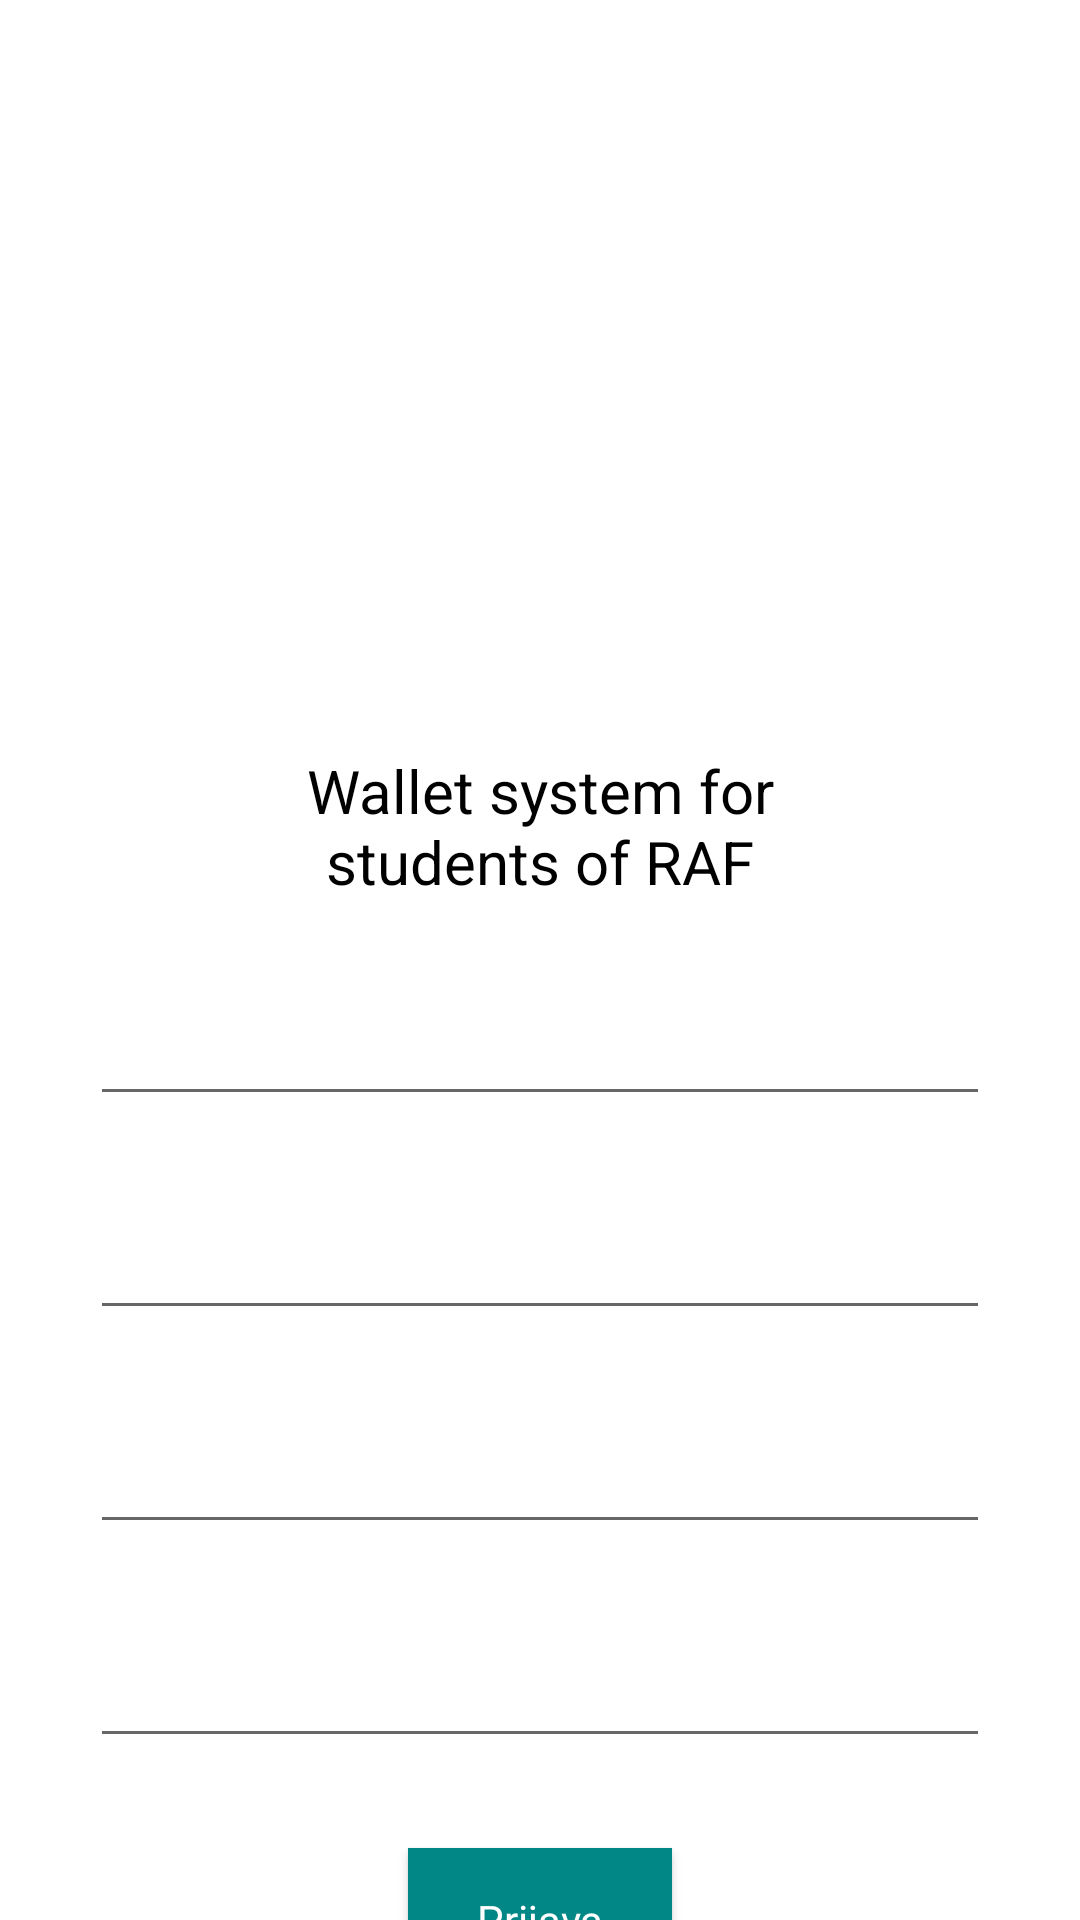

Reconstruct the res/layout file that produces this screen, plus the resources it refers to.
<!-- AndroidManifest.xml: application theme Theme.RafWallet -->
<!-- res/layout/activity_login.xml -->
<?xml version="1.0" encoding="utf-8"?>
<androidx.constraintlayout.widget.ConstraintLayout xmlns:android="http://schemas.android.com/apk/res/android"
    xmlns:app="http://schemas.android.com/apk/res-auto"
    xmlns:tools="http://schemas.android.com/tools"
    android:layout_width="match_parent"
    android:layout_height="match_parent"
    tools:context=".activities.LoginActivity">

    <ImageView
        android:id="@+id/euric"
        android:layout_width="150dp"
        android:layout_height="150dp"
        app:layout_constraintStart_toStartOf="parent"
        app:layout_constraintEnd_toEndOf="parent"
        app:layout_constraintTop_toTopOf="parent"
        android:src="@drawable/ic_baseline_euro_24"
        android:layout_marginTop="50dp"/>
    
    <TextView
        android:id="@+id/opis"
        android:layout_width="200sp"
        android:layout_height="wrap_content"
        app:layout_constraintStart_toStartOf="parent"
        app:layout_constraintEnd_toEndOf="parent"
        app:layout_constraintTop_toBottomOf="@id/euric"
        android:layout_marginTop="50dp"
        android:textSize="20sp"
        android:text="@string/loginNaslov"
        style="@style/textViewStyle"
        android:textAlignment="center"/>

    <EditText
        android:id="@+id/ime"
        android:layout_width="300dp"
        android:layout_height="wrap_content"
        app:layout_constraintStart_toStartOf="parent"
        app:layout_constraintEnd_toEndOf="parent"
        app:layout_constraintTop_toBottomOf="@+id/opis"
        android:layout_marginTop="30dp" />

    <EditText
        android:id="@+id/prezime"
        android:layout_width="300dp"
        android:layout_height="wrap_content"
        app:layout_constraintStart_toStartOf="parent"
        app:layout_constraintEnd_toEndOf="parent"
        app:layout_constraintTop_toBottomOf="@+id/ime"
        android:layout_marginTop="30dp" />

    <EditText
        android:id="@+id/imeBanke"
        android:layout_width="300dp"
        android:layout_height="wrap_content"
        app:layout_constraintStart_toStartOf="parent"
        app:layout_constraintEnd_toEndOf="parent"
        app:layout_constraintTop_toBottomOf="@+id/prezime"
        android:layout_marginTop="30dp" />

    <EditText
        android:id="@+id/sifra"
        android:layout_width="300dp"
        android:layout_height="wrap_content"
        app:layout_constraintStart_toStartOf="parent"
        app:layout_constraintEnd_toEndOf="parent"
        app:layout_constraintTop_toBottomOf="@+id/imeBanke"
        android:layout_marginTop="30dp" />

    <Button
        android:id="@+id/btnPrijava"
        android:layout_width="wrap_content"
        android:layout_height="wrap_content"
        app:layout_constraintStart_toStartOf="parent"
        app:layout_constraintEnd_toEndOf="parent"
        app:layout_constraintTop_toBottomOf="@+id/sifra"
        android:layout_marginTop="30dp"
        style="@style/buttonViewStyle"
        android:text="Prijava"/>

</androidx.constraintlayout.widget.ConstraintLayout>
<!-- resources referenced by this layout -->
<resources>
  <string name="loginNaslov">Wallet system for students of RAF</string>
  <style name="buttonViewStyle" parent="Theme.RafWallet">
          <item name="android:background">@color/teal_700</item>
          <item name="android:textColor">@color/white</item>
      </style>
  <style name="textViewStyle" parent="Theme.RafWallet">
          <item name="android:textSize">25dp</item>
          <item name="android:textColor">@color/black</item>
      </style>
  <style name="Theme.RafWallet" parent="Theme.MaterialComponents.DayNight.DarkActionBar">
          
          <item name="colorPrimary">@color/purple_500</item>
          <item name="colorPrimaryVariant">@color/purple_700</item>
          <item name="colorOnPrimary">@color/white</item>
          
          <item name="colorSecondary">@color/teal_200</item>
          <item name="colorSecondaryVariant">@color/teal_700</item>
          <item name="colorOnSecondary">@color/black</item>
          
          <item name="android:statusBarColor" tools:targetApi="l">?attr/colorPrimaryVariant</item>
          
      </style>
  <!-- not gathered from this repository: default colours our renderer supplied (Android Studio template values) -->
  <color name="purple_500">#FF6200EE</color>
  <color name="purple_700">#FF3700B3</color>
  <color name="teal_200">#FF03DAC5</color>
  <color name="teal_700">#FF018786</color>
  <color name="black">#FF000000</color>
  <color name="white">#FFFFFFFF</color>
</resources>
